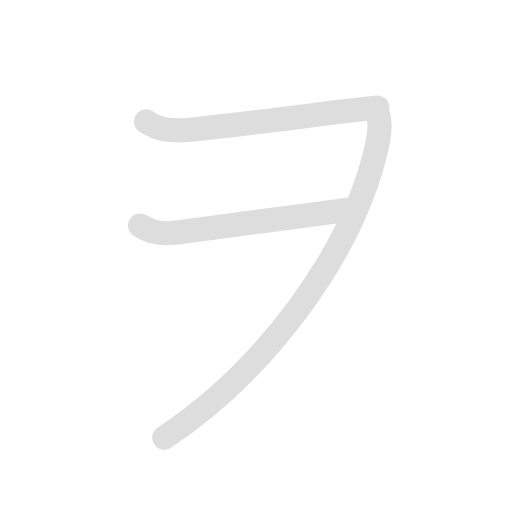
t = 0.00 s
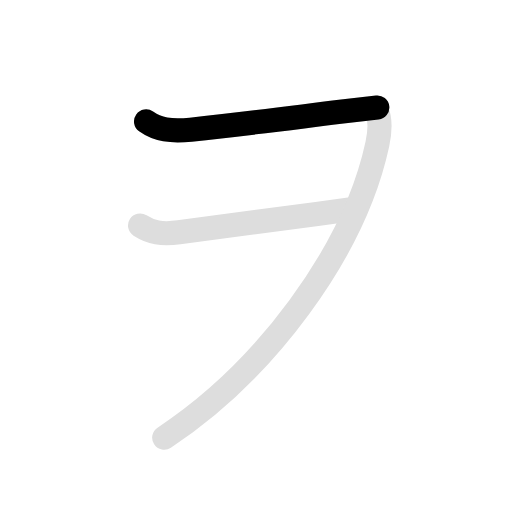
t = 0.75 s
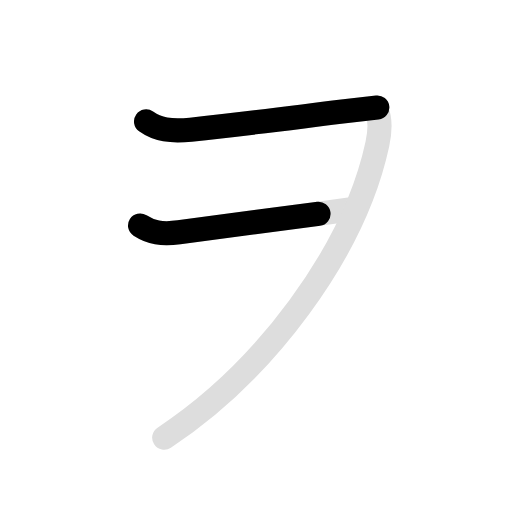
t = 1.65 s
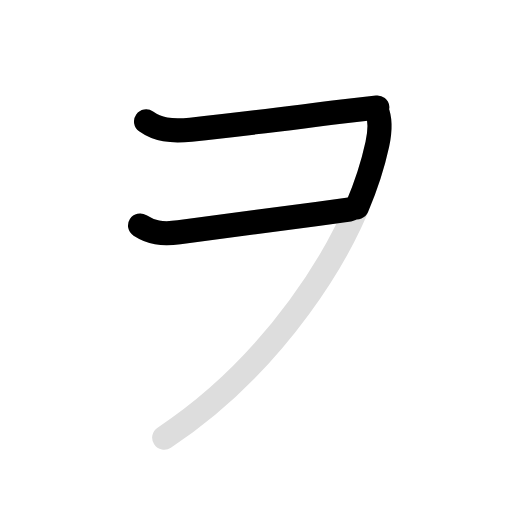
t = 2.55 s
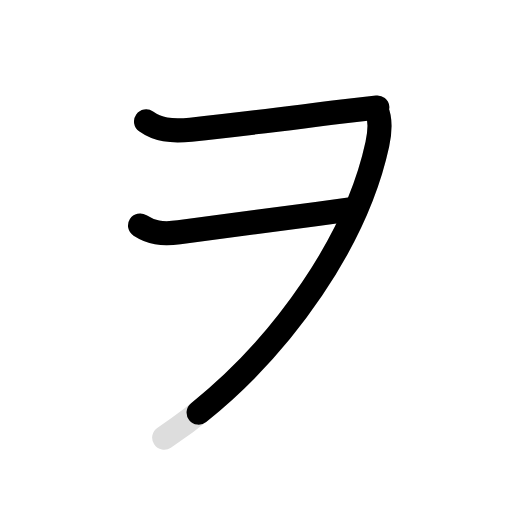
t = 3.20 s
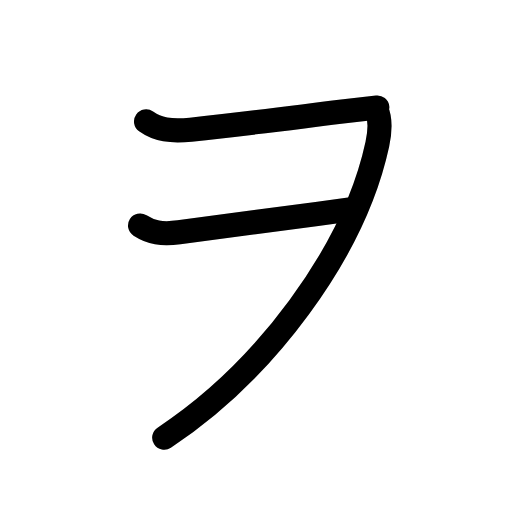
t = 4.10 s

The animated SVG that drew these frames (rendered in a browser with its animation timeline set to each time). Animation: 6 SMIL elements (animate=4,set=2); one cycle of 4.10 s, repeats indefinitely.

<svg id="kvg-030f2" class="kanjivg" viewBox="0 0 106 106" width="106" height="106" xmlns="http://www.w3.org/2000/svg" xmlns:xlink="http://www.w3.org/1999/xlink" xml:space="preserve" version="1.1" baseProfile="full"><defs><style type="text/css">path.black{fill:none;stroke:black;stroke-width:5;stroke-linecap:round;stroke-linejoin:round;}path.grey{fill:none;stroke:#ddd;stroke-width:5;stroke-linecap:round;stroke-linejoin:round;}path.stroke{fill:none;stroke:black;stroke-width:5;stroke-linecap:round;stroke-linejoin:round;}text{font-size:16px;font-family:Segoe UI Symbol,Cambria Math,DejaVu Sans,Symbola,Quivira,STIX,Code2000;-webkit-touch-callout:none;cursor:pointer;-webkit-user-select:none;-khtml-user-select:none;-moz-user-select:none;-ms-user-select:none;user-select: none;}text:hover{color:#777;}#reset{font-weight:bold;}</style><marker id="markerStart" markerWidth="8" markerHeight="8" style="overflow:visible;"><circle cx="0" cy="0" r="1.5" style="stroke:none;fill:red;fill-opacity:0.5;"/></marker><marker id="markerEnd" style="overflow:visible;"><circle cx="0" cy="0" r="0.8" style="stroke:none;fill:blue;fill-opacity:0.5;"><animate attributeName="opacity" from="1" to="0" dur="3s" repeatCount="indefinite" /></circle></marker></defs><path d="M30.24,25.14c2.38,1.7,5.11,2.13,9.25,1.7c12.32-1.29,21.94-2.6,30.48-3.64c2.81-0.34,5.51-0.65,8.14-0.93" class="grey" /><path d="M29,46.69c2.25,1.44,4.44,1.9,8.05,1.4c8.19-1.15,19.93-2.64,28.56-3.79c2.38-0.31,4.65-0.62,6.75-0.92" class="grey" /><path d="M78,22.88c0.88,2,0.62,4.64,0.12,7c-4.88,22.5-23.5,47.12-44.12,60.74" class="grey" /><path d="M30.24,25.14c2.38,1.7,5.11,2.13,9.25,1.7c12.32-1.29,21.94-2.6,30.48-3.64c2.81-0.34,5.51-0.65,8.14-0.93" class="stroke" stroke-dasharray="150"><animate attributeName="stroke-dashoffset" from="150" to="0" dur="1.8s" begin="0.0s" fill="freeze" /></path><path d="M29,46.69c2.25,1.44,4.44,1.9,8.05,1.4c8.19-1.15,19.93-2.64,28.56-3.79c2.38-0.31,4.65-0.62,6.75-0.92" class="stroke" stroke-dasharray="150"><set attributeName="opacity" to="0" dur="1.2s" /><animate attributeName="stroke-dashoffset" from="150" to="0" dur="1.8s" begin="1.2s" fill="freeze" /></path><path d="M78,22.88c0.88,2,0.62,4.64,0.12,7c-4.88,22.5-23.5,47.12-44.12,60.74" class="stroke" stroke-dasharray="150"><set attributeName="opacity" to="0" dur="2.3s" /><animate attributeName="stroke-dashoffset" from="150" to="0" dur="1.8s" begin="2.3s" fill="freeze" /></path></svg>
